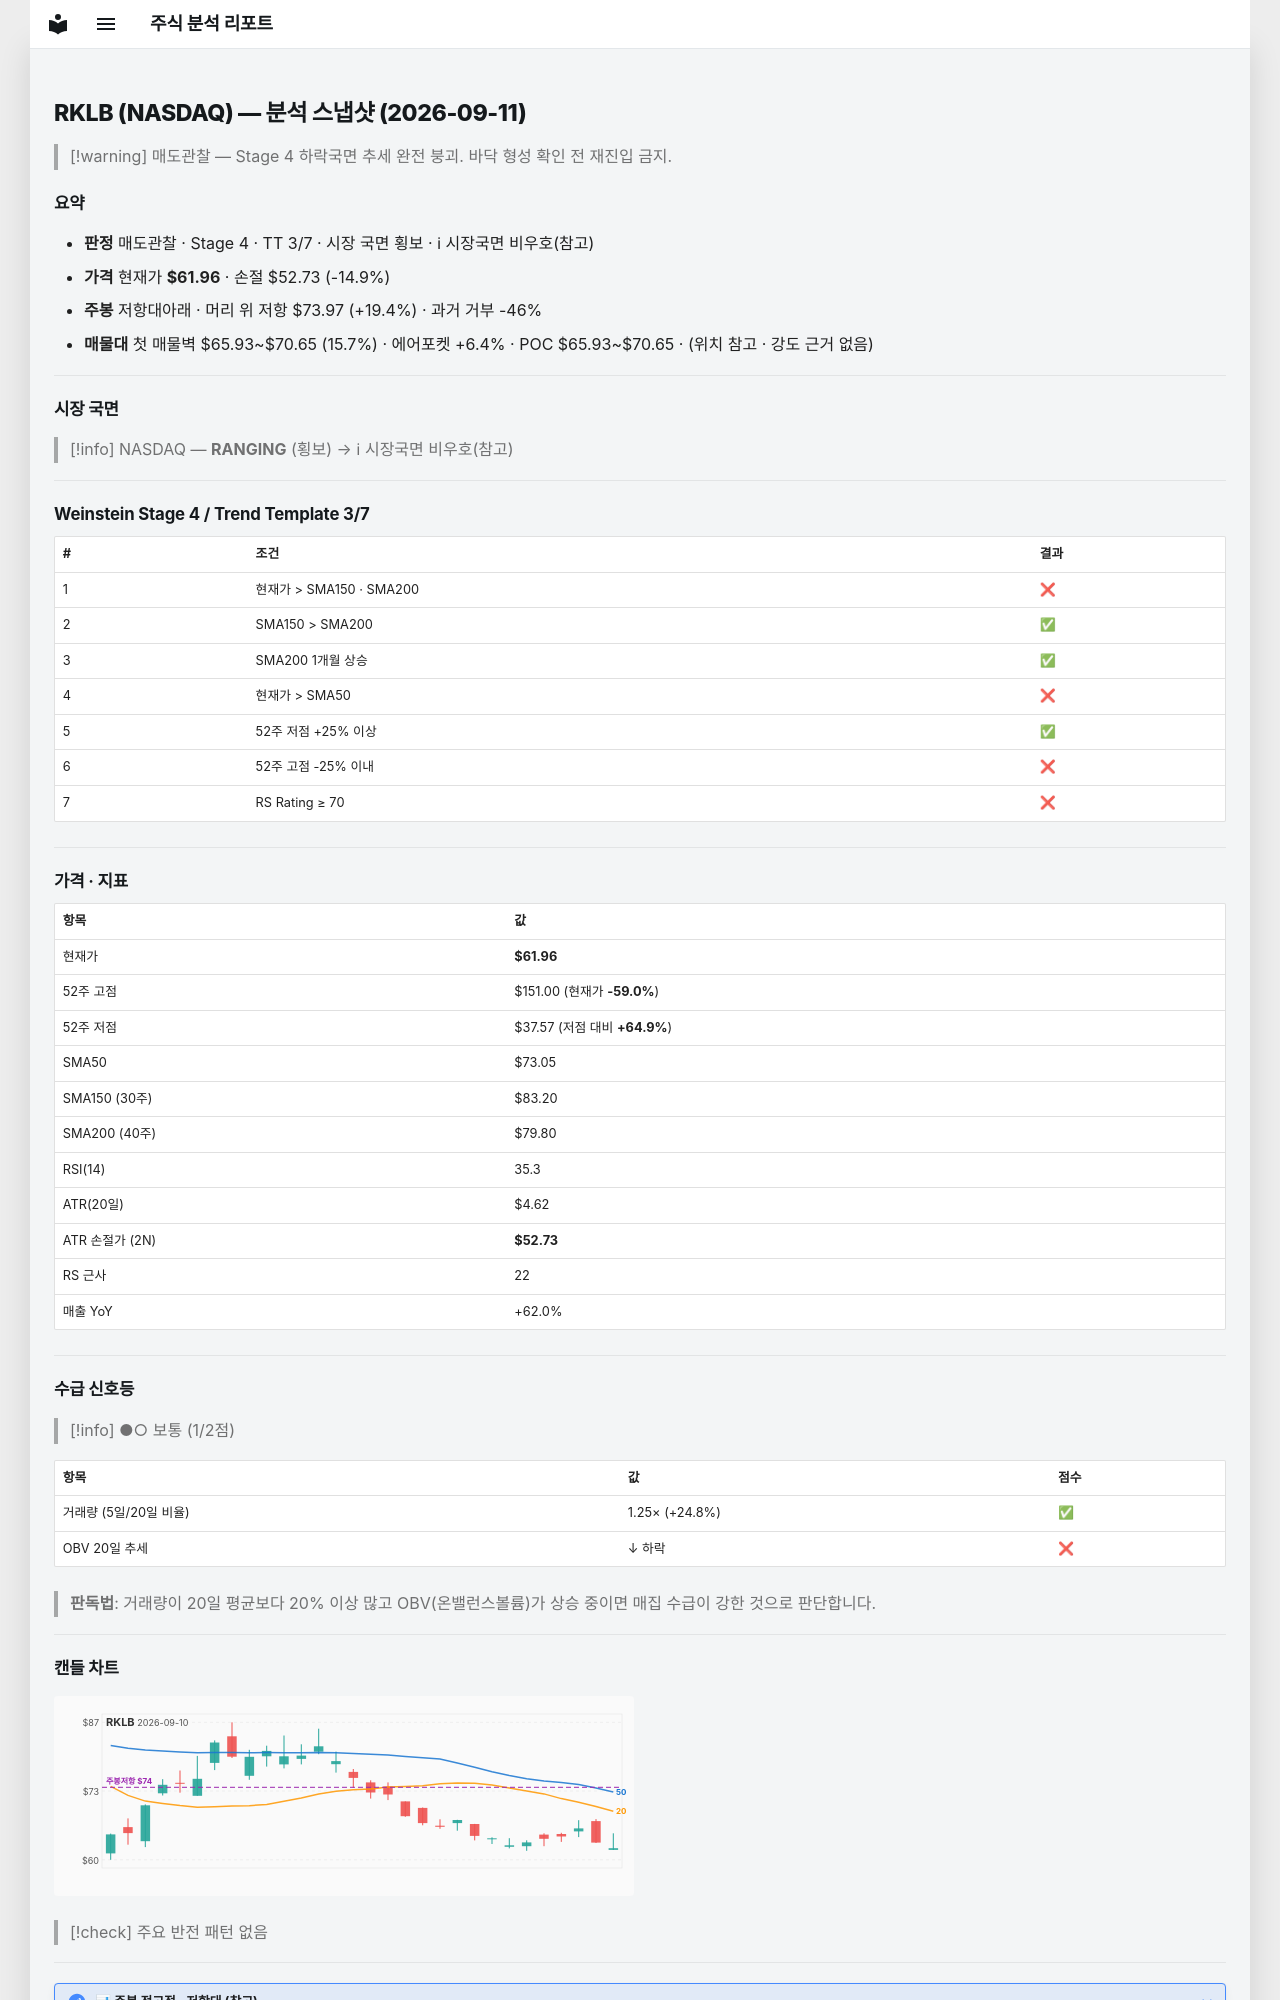

repository: soloandco/stock-reports · page: snapshots/RKLB-2026-09-11/index.html · generator: mkdocs

---
type: analysis-snapshot
title: RKLB 분석 스냅샷
ticker: RKLB
market: NASDAQ
created: 2026-09-11
updated: 2026-09-11
bar-date: 2026-09-10
verdict: 매도관찰
real-rr: 1.30
sma50-gap-pct: -15.2
weekly-position: 저항대아래
weekly-overhead-price: 73.97
weekly-overhead-pct: 19.4
stage: 4
trend-template-score: 3
tt-max: 7
price: 61.959999084472656
stop-price: 52.7262263943601
market-regime: RANGING
supply-demand-score: 1/2
supply-demand-label: 보통
status: tracking
tags:
  - stock-agent
  - watchlist
  - RKLB
  - analysis
related:
  - "[[analysis-template]]"
---

# RKLB (NASDAQ) — 분석 스냅샷 (2026-09-11)

> [!warning] 매도관찰 — Stage 4 하락국면
> 추세 완전 붕괴. 바닥 형성 확인 전 재진입 금지.

## 요약

- **판정** 매도관찰 · Stage 4 · TT 3/7 · 시장 국면 횡보 · ℹ 시장국면 비우호(참고)
- **가격** 현재가 **$61.96** · 손절 $52.73 (-14.9%)
- **주봉** 저항대아래 · 머리 위 저항 $73.97 (+19.4%) · 과거 거부 -46%
- **매물대** 첫 매물벽 $65.93~$70.65 (15.7%) · 에어포켓 +6.4% · POC $65.93~$70.65 · (위치 참고 · 강도 근거 없음)

---

## 시장 국면

> [!info] NASDAQ — **RANGING** (횡보) → ℹ 시장국면 비우호(참고)

---

## Weinstein Stage 4 / Trend Template 3/7

| # | 조건 | 결과 |
|---|------|------|
| 1 | 현재가 > SMA150 · SMA200 | ❌ |
| 2 | SMA150 > SMA200 | ✅ |
| 3 | SMA200 1개월 상승 | ✅ |
| 4 | 현재가 > SMA50 | ❌ |
| 5 | 52주 저점 +25% 이상 | ✅ |
| 6 | 52주 고점 -25% 이내 | ❌ |
| 7 | RS Rating ≥ 70 | ❌ |

---

## 가격 · 지표

| 항목 | 값 |
|------|---|
| 현재가 | **$61.96** |
| 52주 고점 | $151.00 (현재가 **-59.0%**) |
| 52주 저점 | $37.57 (저점 대비 **+64.9%**) |
| SMA50 | $73.05 |
| SMA150 (30주) | $83.20 |
| SMA200 (40주) | $79.80 |
| RSI(14) | 35.3 |
| ATR(20일) | $4.62 |
| ATR 손절가 (2N) | **$52.73** |
| RS 근사 | 22 |
| 매출 YoY | +62.0% |

---
## 수급 신호등

> [!info] ●○ 보통 (1/2점)

| 항목 | 값 | 점수 |
|------|------|------|
| 거래량 (5일/20일 비율) | 1.25× (+24.8%) | ✅ |
| OBV 20일 추세 | ↓ 하락 | ❌ |

> **판독법**: 거래량이 20일 평균보다 20% 이상 많고 OBV(온밸런스볼륨)가 상승 중이면 매집 수급이 강한 것으로 판단합니다.

---
